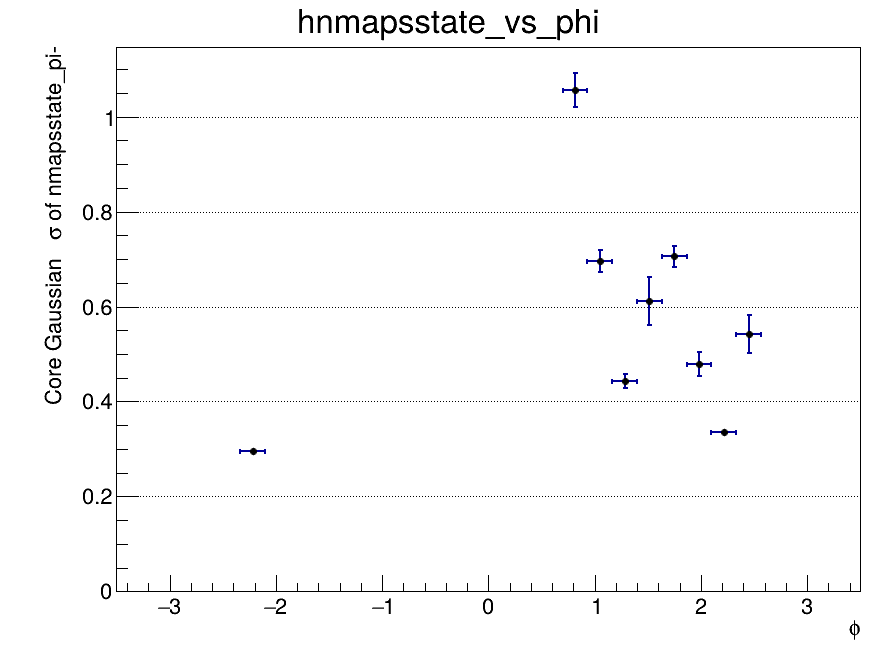

Values plotted in this chart, from the file beside it:
x_low, x_high, x_center, entries, mean, mean_error, sigma, sigma_error, chi2_ndf, iterations, fit_status
-3.5, -3.267, -3.383, 0, nan, nan, nan, nan, nan, 0, -1
-3.267, -3.033, -3.15, 9097, nan, nan, nan, nan, nan, 0, -1
-3.033, -2.8, -2.917, 19473, nan, nan, nan, nan, nan, 0, -1
-2.8, -2.567, -2.683, 19419, 3.261, 366.7, 0.2942, 1.331, nan, 1, 3
-2.567, -2.333, -2.45, 19075, 3.267, 0.03003, 0.2969, 0.01667, nan, 1, 1
-2.333, -2.1, -2.217, 19242, 3.262, 0.003533, 0.295, 0.00202, nan, 1, 0
-2.1, -1.867, -1.983, 19001, nan, nan, nan, nan, nan, 0, -1
-1.867, -1.633, -1.75, 19113, nan, nan, nan, nan, nan, 0, -1
-1.633, -1.4, -1.517, 18238, 3.323, 0.04858, 0.324, 0.02438, nan, 1, 1
-1.4, -1.167, -1.283, 19074, 3.246, 0.01963, 0.2573, 0.01029, nan, 1, 1
-1.167, -0.9333, -1.05, 19213, 3.267, 0.02416, 0.2659, 0.01205, 6, 1, 1
-0.9333, -0.7, -0.8167, 18777, 3.261, 1, 0.2601, 0.8999, 126.9, 1, 3
-0.7, -0.4667, -0.5833, 18686, 3.273, 0.02647, 0.2711, 0.01319, 26, 1, 1
-0.4667, -0.2333, -0.35, 18506, 3.231, 0.0165, 0.2468, 0.008845, 19, 1, 1
-0.2333, 0, -0.1167, 16700, 3.345, 0.05486, 0.3035, 0.02415, 139, 1, 1
0, 0.2333, 0.1167, 18912, 3.3, 0.038, 0.2999, 0.01901, 75, 1, 1
0.2333, 0.4667, 0.35, 16870, 6.366, 0.1698, 0.9596, 0.02672, 461.6, 1, 4
0.4667, 0.7, 0.5833, 17769, 3.285, 0.03679, 0.3056, 0.01973, 125, 1, 1
0.7, 0.9333, 0.8167, 17106, 6.367, 0.2303, 1.056, 0.03626, 471.8, 1, 0
0.9333, 1.167, 1.05, 18983, 3.867, 0.06169, 0.6962, 0.02331, 9.696, 1, 0
1.167, 1.4, 1.283, 18559, 3.21, 0.01384, 0.4432, 0.01385, 41, 1, 0
1.4, 1.633, 1.517, 19348, 4.031, 0.1736, 0.6112, 0.05088, 17, 1, 0
1.633, 1.867, 1.75, 17821, 3.82, 0.05434, 0.7057, 0.02165, 89.5, 1, 0
1.867, 2.1, 1.983, 19210, 3.429, 0.04479, 0.4786, 0.02462, 46, 1, 0
2.1, 2.333, 2.217, 19086, 3.265, 0.002418, 0.3359, 0.001624, 25.96, 1, 0
2.333, 2.567, 2.45, 19161, 3.73, 0.1084, 0.5414, 0.03975, nan, 1, 0
2.567, 2.8, 2.683, 19135, 3.269, 0.0303, 0.2973, 0.01677, 5.999, 1, 1
2.8, 3.033, 2.917, 19415, 3.259, 0.02835, 0.2981, 0.01632, 2.999, 1, 1
3.033, 3.267, 3.15, 9079, nan, nan, nan, nan, nan, 0, -1
3.267, 3.5, 3.383, 0, nan, nan, nan, nan, nan, 0, -1
